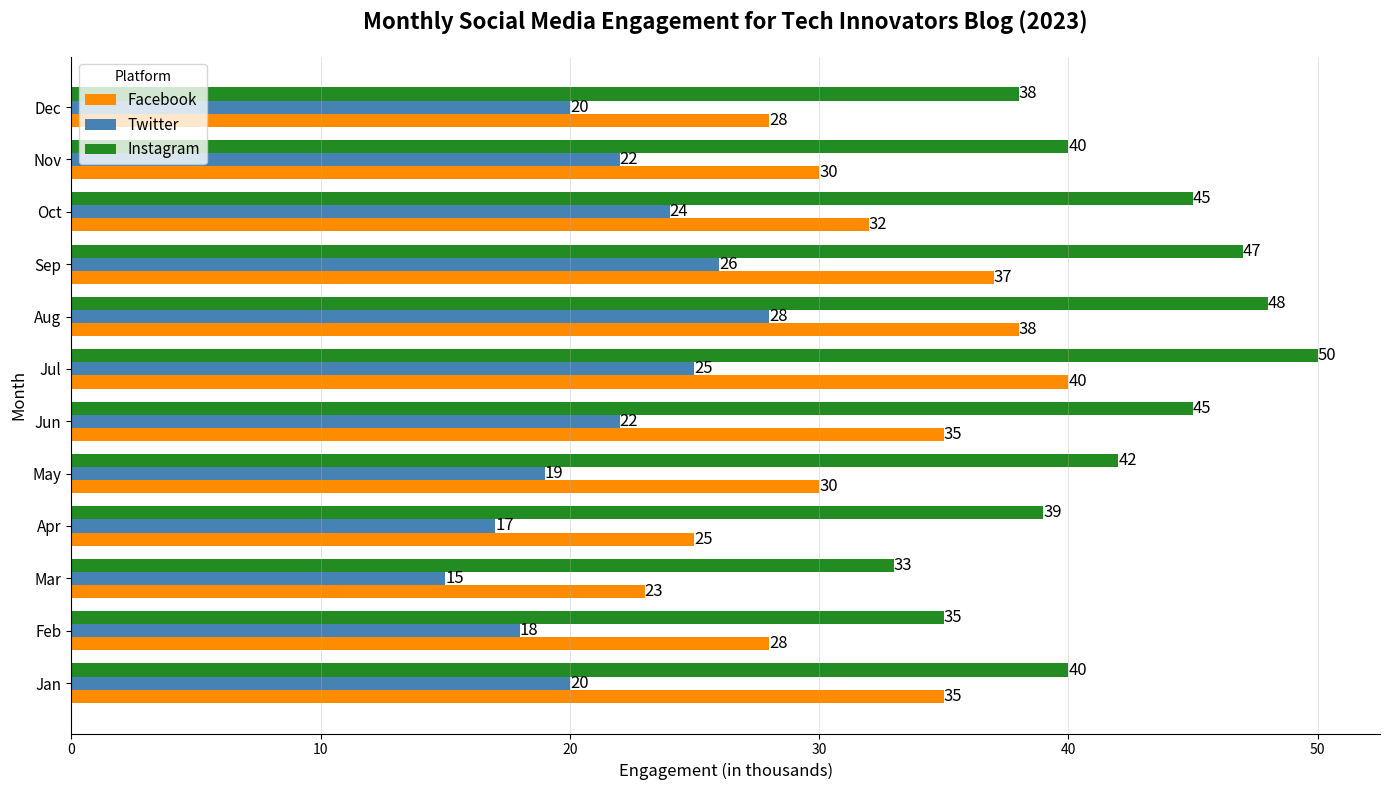

Write Python code to recreate this figure.
import matplotlib.pyplot as plt
import numpy as np

months = ['Jan', 'Feb', 'Mar', 'Apr', 'May', 'Jun', 'Jul', 'Aug', 'Sep', 'Oct', 'Nov', 'Dec']
engagement_data = {
    'Facebook': [35, 28, 23, 25, 30, 35, 40, 38, 37, 32, 30, 28],
    'Twitter': [20, 18, 15, 17, 19, 22, 25, 28, 26, 24, 22, 20],
    'Instagram': [40, 35, 33, 39, 42, 45, 50, 48, 47, 45, 40, 38]
}

facebook_data = np.array(engagement_data['Facebook'])
twitter_data = np.array(engagement_data['Twitter'])
instagram_data = np.array(engagement_data['Instagram'])

fig, ax = plt.subplots(figsize=(14, 8))
bar_height = 0.25
y_positions = np.arange(len(months))

bars_fb = ax.barh(y_positions - bar_height, facebook_data, bar_height, label='Facebook', color='darkorange')
bars_tw = ax.barh(y_positions, twitter_data, bar_height, label='Twitter', color='steelblue')
bars_ig = ax.barh(y_positions + bar_height, instagram_data, bar_height, label='Instagram', color='forestgreen')

for rect in bars_fb + bars_tw + bars_ig:
    width = rect.get_width()
    ax.text(width, rect.get_y() + rect.get_height()/2.0, f'{width}', ha='left', va='center', fontsize=12)

ax.set_title('Monthly Social Media Engagement for Tech Innovators Blog (2023)', fontsize=16, pad=20, weight='bold')
ax.set_ylabel('Month', fontsize=12)
ax.set_xlabel('Engagement (in thousands)', fontsize=12)
ax.set_yticks(y_positions)
ax.set_yticklabels(months, fontsize=11)

ax.legend(title='Platform', fontsize=11, loc='upper left')
ax.xaxis.grid(True, linestyle='-', linewidth=0.5, alpha=0.5)

ax.spines['top'].set_visible(False)
ax.spines['right'].set_visible(False)

plt.tight_layout()
plt.show()
